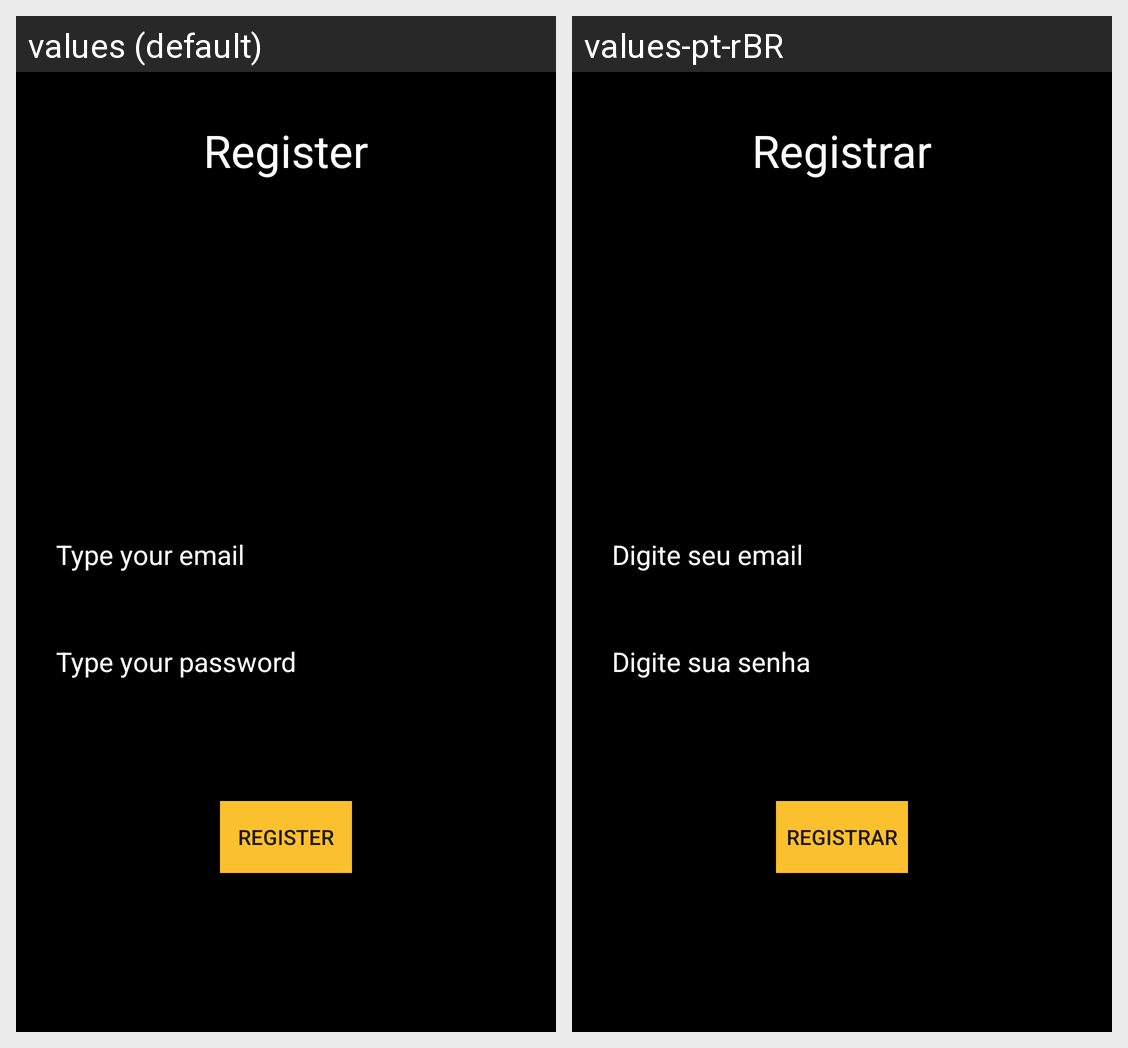

Locale-by-locale string values for the Android screen shown in this grid:
Android screen res/layout/activity_register.xml rendered under 2 locales, left to right: values (default), values-pt-rBR. Device: Nexus 5 (rendered at 1080×1920; each locale shown at half size, 540×960, under a caption strip naming it); theme AppThemeNoActionBar.
Strings drawn on this screen, with the default value and each locale's value (text and hints the layout hard-codes, and strings that could not be matched under every locale, appear in the picture but are not listed):

registerText
  values: Register
  values-pt-rBR: Registrar

email
  values: Type your email
  values-pt-rBR: Digite seu email

password
  values: Type your password
  values-pt-rBR: Digite sua senha

registerButton
  values: Register
  values-pt-rBR: Registrar
